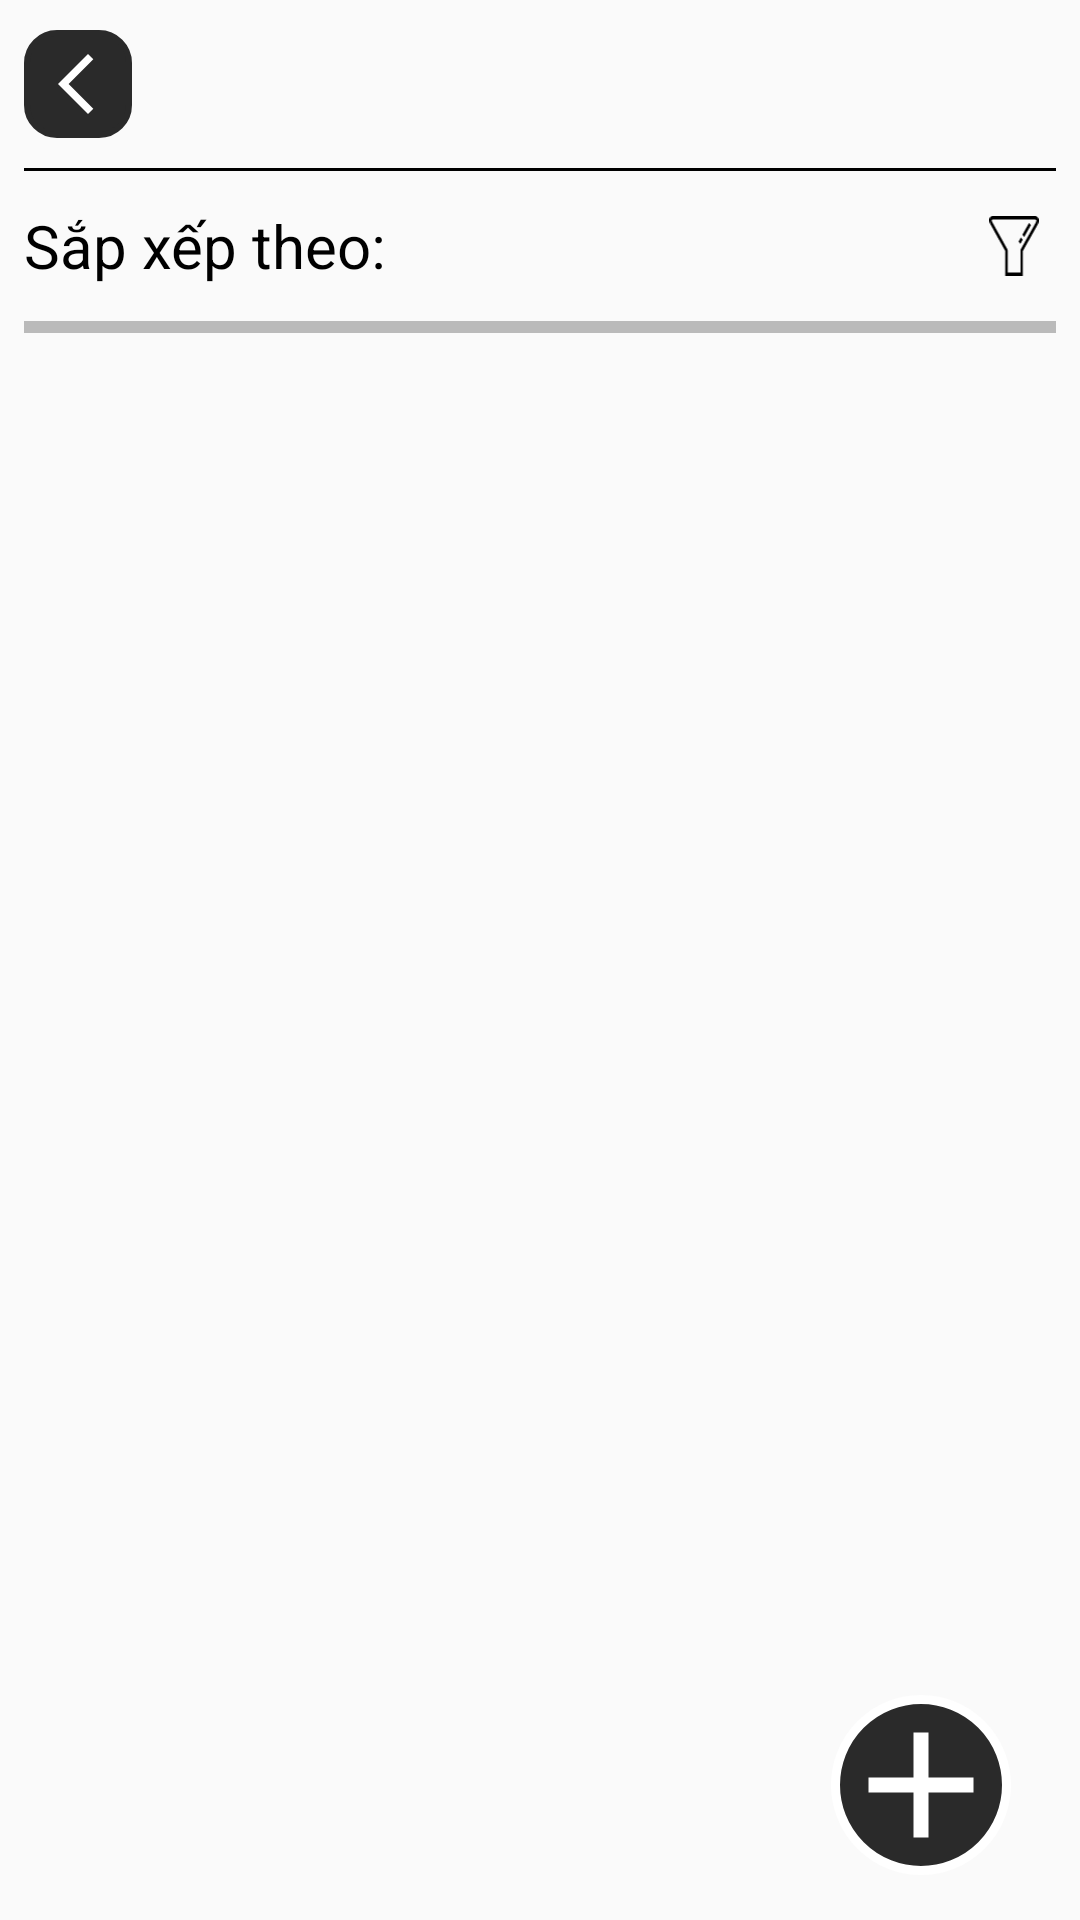

Produce the Android XML layout that renders to this screen, including the resource entries it uses.
<!-- AndroidManifest.xml: application theme Theme.MyMobileApp -->
<!-- res/layout/fragment_product_list.xml -->
<?xml version="1.0" encoding="utf-8"?>
<FrameLayout xmlns:android="http://schemas.android.com/apk/res/android"
    xmlns:tools="http://schemas.android.com/tools"
    android:layout_width="match_parent"
    android:layout_height="match_parent"
    xmlns:app="http://schemas.android.com/apk/res-auto"
    android:id="@+id/frame_layout_product_list"
    tools:context=".ui.fragment.shopping.ProductListFragment">

    <androidx.constraintlayout.widget.ConstraintLayout
        android:id="@+id/constraint_layout_product_list"
        android:layout_width="match_parent"
        android:layout_height="match_parent"
        android:layout_marginRight="8dp"
        android:layout_marginLeft="8dp">
        <androidx.constraintlayout.widget.ConstraintLayout
            android:layout_width="36dp"
            android:layout_height="36dp"
            android:background="@drawable/bg_back"
            app:layout_constraintStart_toStartOf="parent"
            app:layout_constraintTop_toTopOf="parent"
            app:layout_constraintBottom_toTopOf="@+id/line">
            <com.google.android.material.imageview.ShapeableImageView
                android:id="@+id/img_back"
                android:layout_width="25dp"
                android:layout_height="24dp"
                android:src="@drawable/back_icon"
                android:layout_marginRight="2dp"
                app:layout_constraintStart_toStartOf="parent"
                app:layout_constraintTop_toTopOf="parent"
                app:layout_constraintEnd_toEndOf="parent"
                app:layout_constraintBottom_toBottomOf="parent"/>
        </androidx.constraintlayout.widget.ConstraintLayout>
        <TextView
            android:id="@+id/tv_category_name"
            android:layout_width="match_parent"
            android:layout_height="56dp"
            android:textColor="@color/black"
            android:textSize="25dp"
            android:gravity="center"
            app:layout_constraintStart_toStartOf="parent"
            app:layout_constraintTop_toTopOf="parent"/>
        <View
            android:id="@+id/line"
            android:layout_width="match_parent"
            android:layout_height="1dp"
            android:background="@color/black"
            app:layout_constraintStart_toStartOf="parent"
            app:layout_constraintTop_toBottomOf="@+id/tv_category_name"/>
        <TextView
            android:id="@+id/tv_sort_by"
            android:layout_width="wrap_content"
            android:layout_height="50dp"
            android:text="Sắp xếp theo:"
            android:textSize="20dp"
            android:gravity="center"
            android:layout_marginRight="5dp"
            android:textColor="@color/black"
            app:layout_constraintStart_toStartOf="parent"
            app:layout_constraintTop_toBottomOf="@+id/line"/>
        <Spinner
            android:id="@+id/spinner"
            android:layout_width="wrap_content"
            android:layout_height="50dp"
            android:background="@android:color/transparent"
            android:gravity="center"
            app:layout_constraintStart_toEndOf="@+id/tv_sort_by"
            app:layout_constraintTop_toBottomOf="@+id/line"/>
        <androidx.constraintlayout.widget.ConstraintLayout
            android:layout_width="wrap_content"
            android:layout_height="50dp"
            app:layout_constraintBottom_toTopOf="@+id/rcv_product"
            app:layout_constraintEnd_toEndOf="parent"
            app:layout_constraintTop_toBottomOf="@+id/line">

            <ImageView
                android:id="@+id/img_filter"
                android:layout_width="28dp"
                android:layout_height="20dp"
                android:foregroundGravity="right"
                android:src="@drawable/filter_outline_icon"
                android:visibility="visible"
                app:layout_constraintBottom_toBottomOf="parent"
                app:layout_constraintEnd_toEndOf="parent"
                app:layout_constraintStart_toStartOf="parent"
                app:layout_constraintTop_toTopOf="parent" />
            <ImageView
                android:id="@+id/img_filter1"
                android:layout_width="28dp"
                android:layout_height="20dp"
                android:foregroundGravity="right"
                android:src="@drawable/filter_filtering_icon"
                android:visibility="gone"
                app:layout_constraintBottom_toBottomOf="parent"
                app:layout_constraintEnd_toEndOf="parent"
                app:layout_constraintStart_toStartOf="parent"
                app:layout_constraintTop_toTopOf="parent" />
        </androidx.constraintlayout.widget.ConstraintLayout>

        <com.google.android.material.progressindicator.LinearProgressIndicator
            android:id="@+id/process_indicator"
            android:layout_width="match_parent"
            android:layout_height="5dp"
            android:indeterminate="true"
            app:indicatorColor="@color/black"
            app:layout_constraintStart_toStartOf="parent"
            app:layout_constraintTop_toBottomOf="@+id/tv_sort_by"
            app:layout_constraintEnd_toEndOf="parent" />
        <androidx.recyclerview.widget.RecyclerView
            android:id="@+id/rcv_product"
            android:layout_width="match_parent"
            android:layout_height="0dp"
            app:layout_constraintStart_toStartOf="parent"
            app:layout_constraintTop_toBottomOf="@+id/tv_sort_by"
            app:layout_constraintBottom_toBottomOf="parent"
            app:layout_constraintEnd_toEndOf="parent" />
        <TextView
            android:id="@+id/tv_empty"
            android:layout_width="wrap_content"
            android:layout_height="wrap_content"
            android:text="Không có sản phẩm phù hợp!"
            android:textColor="@color/black"
            android:textSize="22dp"
            android:layout_marginTop="80dp"
            android:visibility="gone"
            app:layout_constraintStart_toStartOf="parent"
            app:layout_constraintTop_toBottomOf="@+id/tv_sort_by"
            app:layout_constraintEnd_toEndOf="parent"/>
        <ImageView
            android:id="@+id/img_add"
            android:layout_width="60dp"
            android:layout_height="60dp"
            android:background="@drawable/button_add"
            android:layout_marginBottom="15dp"
            android:layout_marginRight="15dp"
            android:src="@drawable/add_icon"
            app:layout_constraintEnd_toEndOf="parent"
            app:layout_constraintBottom_toBottomOf="parent"/>

    </androidx.constraintlayout.widget.ConstraintLayout>

</FrameLayout>
<!-- resources referenced by this layout -->
<resources>
  <color name="black">#FF000000</color>
  <!-- drawable add_icon (drawable) -->
  <vector android:height="15dp" android:tint="@android:color/white"
      android:viewportHeight="24" android:viewportWidth="24"
      android:width="15dp" xmlns:android="http://schemas.android.com/apk/res/android">
      <path android:fillColor="@android:color/white" android:pathData="M19,13h-6v6h-2v-6H5v-2h6V5h2v6h6v2z"/>
  </vector>
  <!-- drawable back_icon (drawable) -->
  <vector android:height="24dp" android:tint="@color/white"
      android:viewportHeight="24" android:viewportWidth="24"
      android:width="24dp" xmlns:android="http://schemas.android.com/apk/res/android">
      <path android:fillColor="@android:color/white" android:pathData="M17.77,3.77l-1.77,-1.77l-10,10l10,10l1.77,-1.77l-8.23,-8.23z"/>
  </vector>
  <!-- drawable bg_back (drawable) -->
  <?xml version="1.0" encoding="utf-8"?>
  <shape xmlns:android="http://schemas.android.com/apk/res/android">
      <corners android:radius="10dp" />
      <stroke android:width="2dp" android:color="@color/main" />
      <solid android:color="@color/main" />
  </shape>
  <!-- drawable button_add (drawable) -->
  <?xml version="1.0" encoding="utf-8"?>
  <shape xmlns:android="http://schemas.android.com/apk/res/android">
      <corners android:radius="500dp" />
      <stroke android:width="3dp" android:color="@color/white" />
      <solid android:color="@color/main" />
  </shape>
  <!-- drawable filter_filtering_icon (drawable) -->
  <vector xmlns:android="http://schemas.android.com/apk/res/android" android:autoMirrored="true" android:height="48dp" android:viewportHeight="410.73" android:viewportWidth="512" android:width="39dp">
        
      <path android:fillColor="#4d4d4d" android:fillType="evenOdd" android:pathData="M335.62,410.73L164.96,410.73L164.96,239.89L13.31,59.96C7.33,52.52 3.19,44.79 1.29,37.65c-1.79,-6.72 -1.76,-13.28 0.34,-19.1 2.3,-6.44 6.92,-11.63 13.91,-14.9C20.35,1.41 26.3,0.13 33.4,0.1L472.7,0.04c7.93,-0.29 14.95,0.96 20.74,3.44 7.02,2.97 12.28,7.87 15.44,14.17 3.05,6.1 3.93,13.27 2.34,21.06 -1.5,7.24 -5.17,15.11 -11.32,23.16l-151.94,178.1v170.76h-12.34zM431.23,63.02 L362.07,144.07 343.4,128.06 412.56,47.01 431.23,63.02zM346.43,162.41 L321.98,191.07 303.3,175.06 327.75,146.4 346.43,162.41z"/>
      
  </vector>
  <!-- drawable filter_outline_icon (drawable) -->
  <vector xmlns:android="http://schemas.android.com/apk/res/android" android:autoMirrored="true" android:height="50dp" android:viewportHeight="410.73" android:viewportWidth="512" android:width="41dp">
        
      <path android:fillColor="#FF000000" android:fillType="nonZero" android:pathData="M335.62,410.73L164.96,410.73L164.96,239.89L13.31,59.96C7.33,52.52 3.19,44.79 1.29,37.65c-1.79,-6.72 -1.76,-13.28 0.34,-19.1 2.3,-6.44 6.92,-11.63 13.91,-14.9C20.35,1.41 26.3,0.13 33.4,0.1L472.7,0.04c7.93,-0.29 14.95,0.96 20.74,3.44 7.02,2.97 12.28,7.87 15.44,14.17 3.05,6.1 3.93,13.27 2.34,21.06 -1.5,7.24 -5.17,15.11 -11.32,23.16l-151.94,178.1v170.76h-12.34zM431.23,63.02 L362.07,144.07 343.4,128.06 412.56,47.01 431.23,63.02zM346.43,162.41 L321.98,191.07 303.3,175.06 327.75,146.4 346.43,162.41zM189.64,386.06h133.64L323.28,235.48l3,-8L480.45,46.79c3.77,-4.97 5.94,-9.39 6.7,-13.04 0.45,-2.2 0.35,-3.95 -0.24,-5.12 -0.49,-0.97 -1.58,-1.87 -3.19,-2.55 -2.53,-1.13 -6.06,-1.64 -10.44,-1.42l-439.84,0.06c-3.33,-0.05 -5.83,0.41 -7.5,1.18 -0.68,0.32 -1.09,0.65 -1.18,0.92 -0.32,0.91 -0.2,2.48 0.33,4.46 1.05,3.96 3.61,8.57 7.38,13.28L186.7,227.59l2.94,7.89v150.58z"/>
      
  </vector>
  <style name="Theme.MyMobileApp" parent="Base.Theme.MyMobileApp" />
  <color name="white">#FFFFFFFF</color>
  <color name="main">#2A2A2A</color>
  <style name="Base.Theme.MyMobileApp" parent="Theme.AppCompat.Light.NoActionBar">
  
      </style>
</resources>
